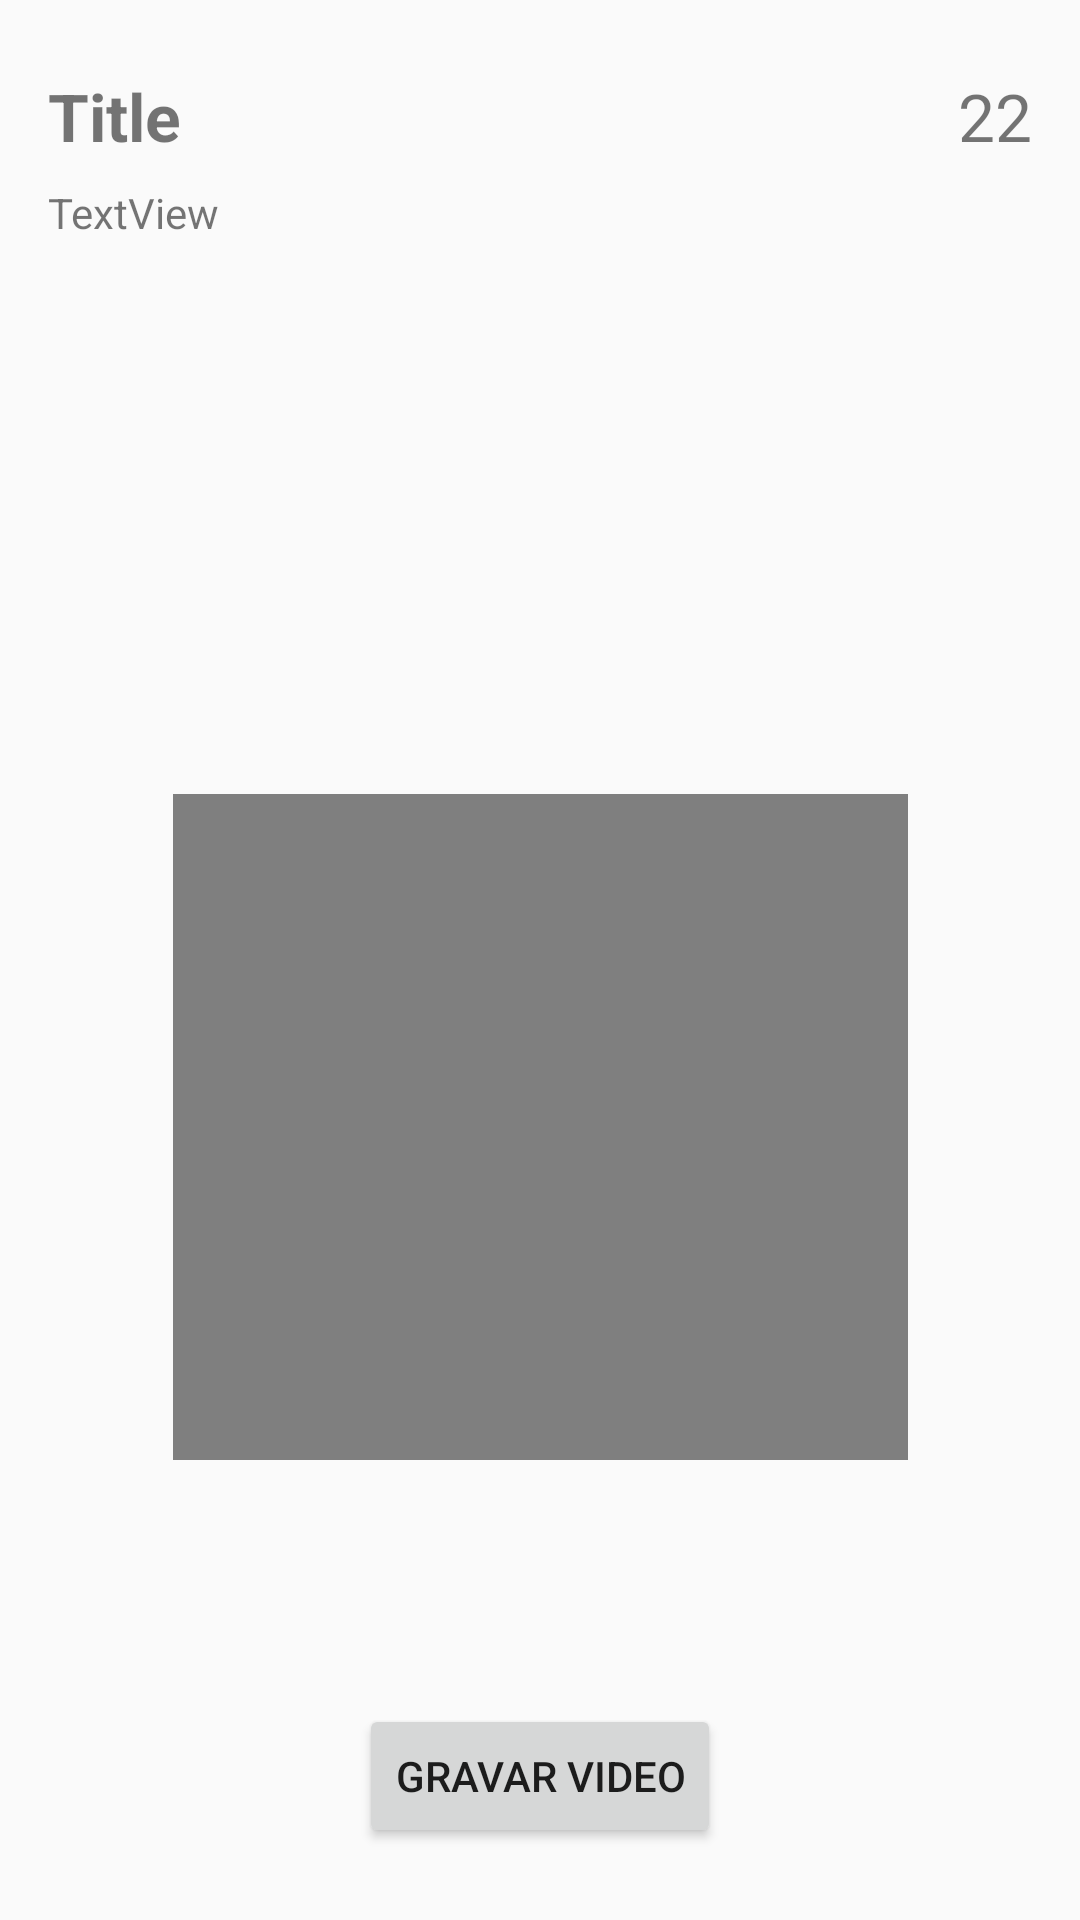

This screen was rendered from an Android layout file. Write that file and the resources it references.
<!-- AndroidManifest.xml: application theme AppTheme -->
<!-- res/layout/activity_challenge.xml -->
<?xml version="1.0" encoding="utf-8"?>
<android.support.constraint.ConstraintLayout xmlns:android="http://schemas.android.com/apk/res/android"
    xmlns:app="http://schemas.android.com/apk/res-auto"
    xmlns:tools="http://schemas.android.com/tools"
    android:layout_width="match_parent"
    android:layout_height="match_parent"
    android:padding="16sp"
    tools:context=".activities.ChallengeActivity">


    <TextView
        android:id="@+id/tv_title"
        android:layout_width="wrap_content"
        android:layout_height="wrap_content"
        android:text="Title"
        android:textSize="22sp"
        android:textStyle="bold"
        app:layout_constraintStart_toStartOf="parent"
        app:layout_constraintTop_toTopOf="@+id/tv_level" />

    <TextView
        android:id="@+id/tv_level"
        android:layout_width="wrap_content"
        android:layout_height="wrap_content"
        android:layout_marginTop="8dp"
        android:text="22"
        android:textSize="22sp"
        app:layout_constraintEnd_toEndOf="parent"
        app:layout_constraintTop_toTopOf="parent" />

    <TextView
        android:id="@+id/tv_description"
        android:layout_width="0dp"
        android:layout_height="118dp"
        android:layout_marginEnd="8dp"
        android:layout_marginRight="8dp"
        android:layout_marginTop="8dp"
        android:text="TextView"
        app:layout_constraintEnd_toEndOf="parent"
        app:layout_constraintStart_toStartOf="parent"
        app:layout_constraintTop_toBottomOf="@+id/tv_title" />

    <Button
        android:id="@+id/bt_gravar"
        android:layout_width="wrap_content"
        android:layout_height="wrap_content"
        android:layout_marginBottom="8dp"
        android:layout_marginEnd="8dp"
        android:layout_marginLeft="8dp"
        android:layout_marginRight="8dp"
        android:layout_marginStart="8dp"
        android:onClick="buttonRecordClick"
        android:text="Gravar Video"
        app:layout_constraintBottom_toBottomOf="parent"
        app:layout_constraintEnd_toEndOf="parent"
        app:layout_constraintStart_toStartOf="parent" />

    <VideoView
        android:id="@+id/vv_video"
        android:layout_width="245dp"
        android:layout_height="222dp"
        android:layout_marginBottom="8dp"
        android:layout_marginEnd="8dp"
        android:layout_marginLeft="8dp"
        android:layout_marginRight="8dp"
        android:layout_marginStart="8dp"
        android:layout_marginTop="12dp"
        android:onClick="viewVideoClick"
        app:layout_constraintBottom_toTopOf="@+id/bt_gravar"
        app:layout_constraintEnd_toEndOf="parent"
        app:layout_constraintHorizontal_bias="0.504"
        app:layout_constraintStart_toStartOf="parent"
        app:layout_constraintTop_toBottomOf="@+id/tv_description" />


</android.support.constraint.ConstraintLayout>
<!-- resources referenced by this layout -->
<resources>
  <style name="AppTheme" parent="Base.Theme.AppCompat.Light.DarkActionBar">
          
          <item name="colorPrimary">@color/colorPrimary</item>
          <item name="colorPrimaryDark">@color/colorPrimaryDark</item>
          <item name="colorAccent">@color/colorAccent</item>
          <item name="android:actionMenuTextColor">@android:color/white</item>
      </style>
  <color name="colorPrimary">#4caf50</color>
  <color name="colorPrimaryDark">#388e3c</color>
  <color name="colorAccent">#CDDC39</color>
</resources>
